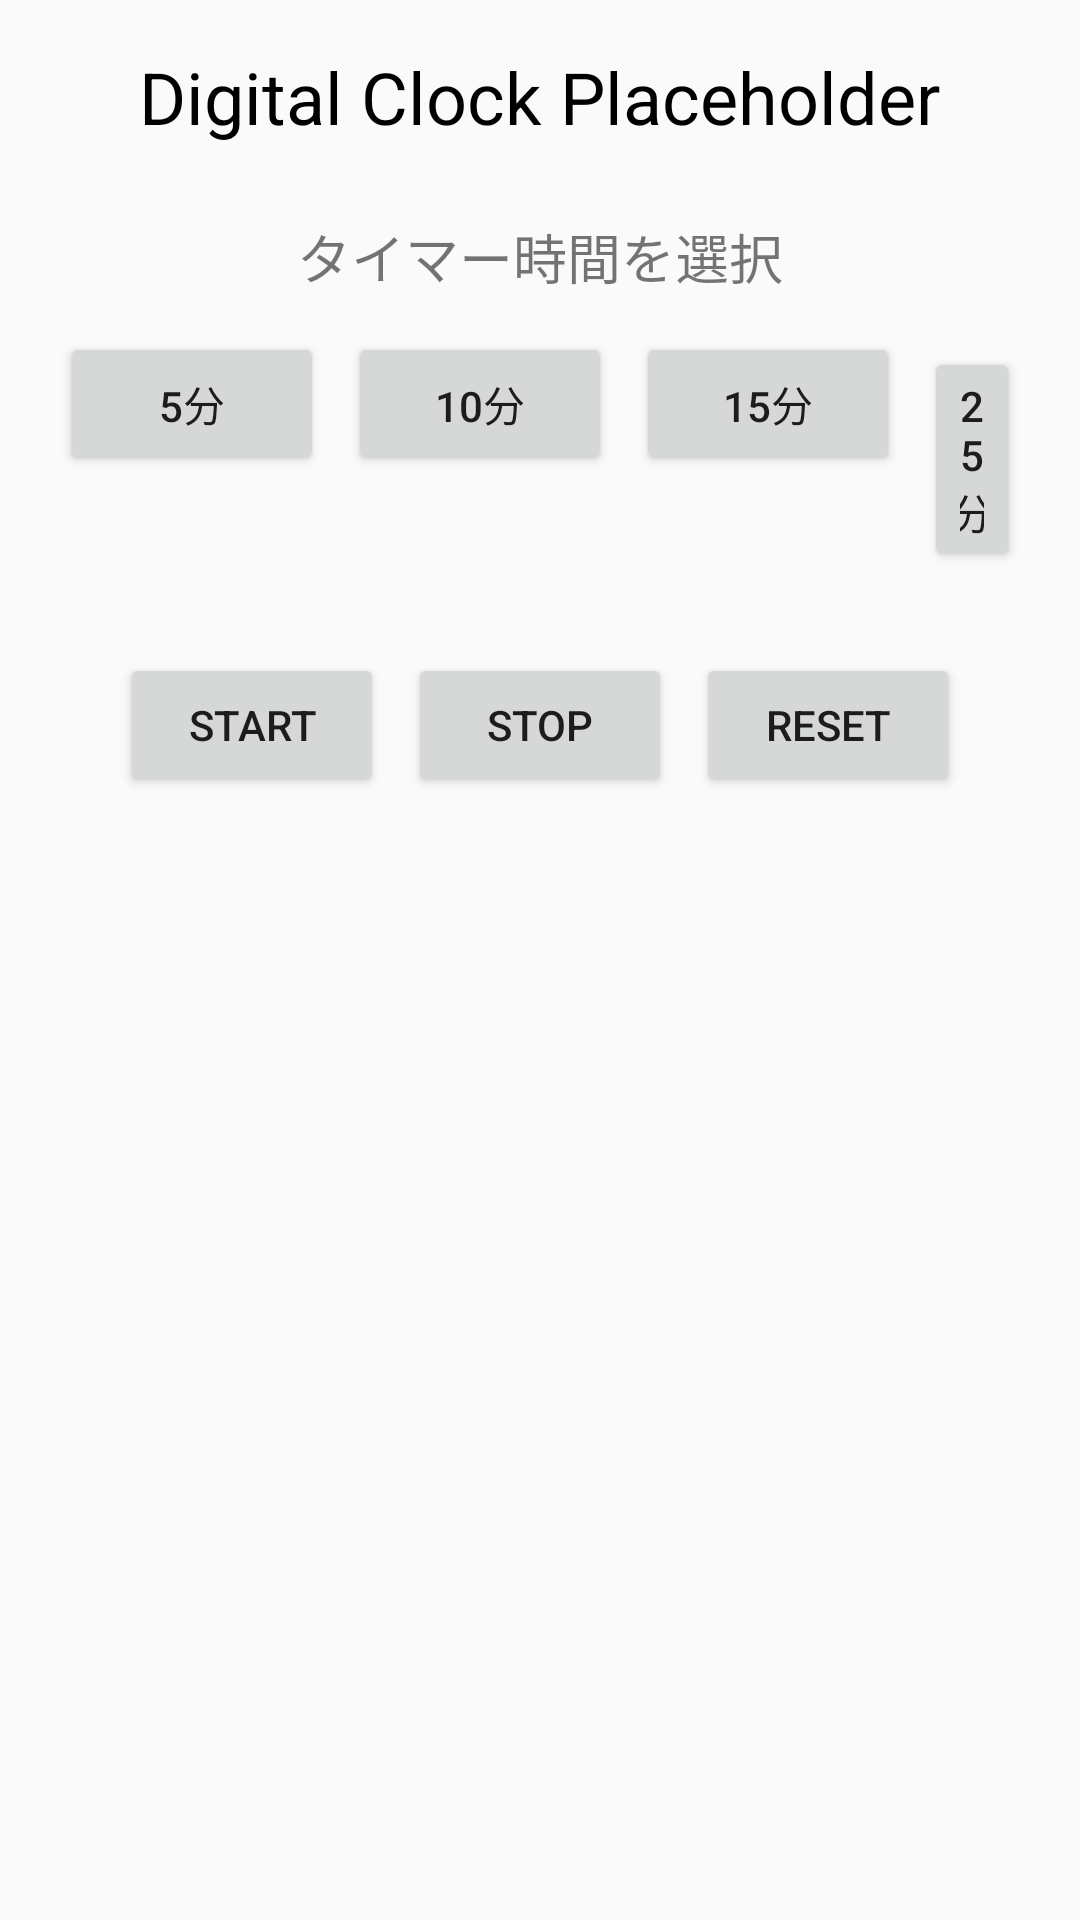

Reconstruct the res/layout file that produces this screen, plus the resources it refers to.
<!-- AndroidManifest.xml: application theme Theme.StudyTimer -->
<!-- res/layout/fragment_digital_clock.xml -->
<?xml version="1.0" encoding="utf-8"?>
<LinearLayout xmlns:android="http://schemas.android.com/apk/res/android"
    android:orientation="vertical"
    android:gravity="center_horizontal"
    android:layout_width="match_parent"
    android:layout_height="match_parent"
    android:padding="16dp">

    
    <TextView
        android:id="@+id/digitalClockText"
        android:layout_width="wrap_content"
        android:layout_height="wrap_content"
        android:text="Digital Clock Placeholder"
        android:textSize="24sp"
        android:textColor="@color/black"
        android:layout_marginBottom="24dp"/>

    
    <TextView
        android:layout_width="wrap_content"
        android:layout_height="wrap_content"
        android:text="タイマー時間を選択"
        android:textSize="18sp"
        android:layout_marginBottom="8dp"/>

    <LinearLayout
        android:orientation="horizontal"
        android:layout_width="wrap_content"
        android:layout_height="wrap_content">

        <Button
            android:id="@+id/btnTimer5"
            android:layout_width="wrap_content"
            android:layout_height="wrap_content"
            android:text="5分"
            android:layout_margin="4dp"/>

        <Button
            android:id="@+id/btnTimer10"
            android:layout_width="wrap_content"
            android:layout_height="wrap_content"
            android:text="10分"
            android:layout_margin="4dp"/>

        <Button
            android:id="@+id/btnTimer15"
            android:layout_width="wrap_content"
            android:layout_height="wrap_content"
            android:text="15分"
            android:layout_margin="4dp"/>

        <Button
            android:id="@+id/btnTimer25"
            android:layout_width="wrap_content"
            android:layout_height="wrap_content"
            android:text="25分"
            android:layout_margin="4dp"/>

        <Button
            android:id="@+id/btnTimer50"
            android:layout_width="wrap_content"
            android:layout_height="wrap_content"
            android:text="50分"
            android:layout_margin="4dp"/>
    </LinearLayout>

    
    <View
        android:layout_width="match_parent"
        android:layout_height="24dp" />

    
    <LinearLayout
        android:orientation="horizontal"
        android:layout_width="wrap_content"
        android:layout_height="wrap_content">

        <Button
            android:id="@+id/btnStart"
            android:layout_width="wrap_content"
            android:layout_height="wrap_content"
            android:text="Start"
            android:layout_margin="4dp"/>

        <Button
            android:id="@+id/btnStop"
            android:layout_width="wrap_content"
            android:layout_height="wrap_content"
            android:text="Stop"
            android:layout_margin="4dp"/>

        <Button
            android:id="@+id/btnReset"
            android:layout_width="wrap_content"
            android:layout_height="wrap_content"
            android:text="Reset"
            android:layout_margin="4dp"/>
    </LinearLayout>

</LinearLayout>
<!-- resources referenced by this layout -->
<resources>
  <style name="Theme.StudyTimer" parent="Theme.AppCompat.Light.NoActionBar">
          
      </style>
  <!-- not gathered from this repository: default colours our renderer supplied (Android Studio template values) -->
  <color name="black">#FF000000</color>
</resources>
